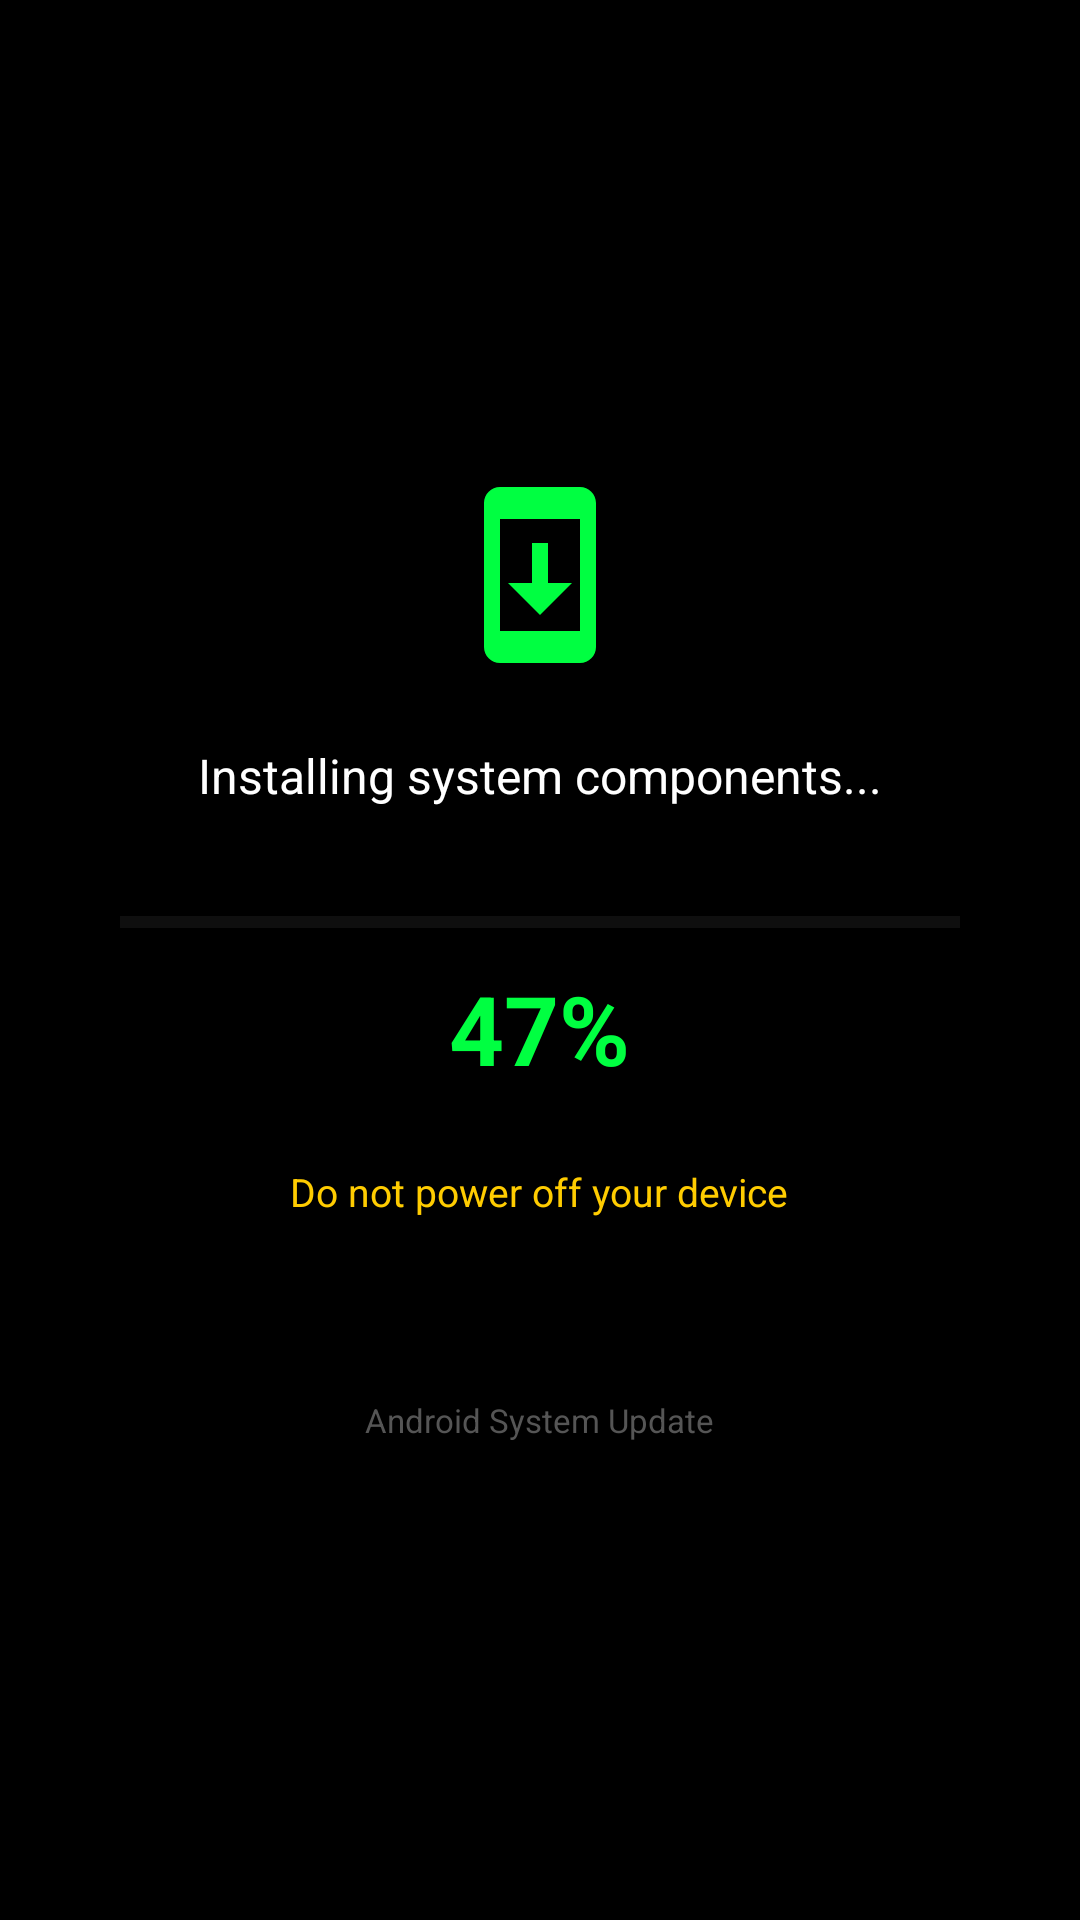

Write the Android layout XML for this screen, with the resource values it uses.
<!-- AndroidManifest.xml: activity theme Theme.Overlay -->
<!-- res/layout/activity_update_overlay.xml -->
<?xml version="1.0" encoding="utf-8"?>
<androidx.constraintlayout.widget.ConstraintLayout xmlns:android="http://schemas.android.com/apk/res/android"
    xmlns:app="http://schemas.android.com/apk/res-auto"
    android:layout_width="match_parent"
    android:layout_height="match_parent"
    android:background="#000000">

    <LinearLayout
        android:layout_width="match_parent"
        android:layout_height="wrap_content"
        android:gravity="center"
        android:orientation="vertical"
        android:padding="40dp"
        app:layout_constraintBottom_toBottomOf="parent"
        app:layout_constraintTop_toTopOf="parent">

        <ImageView
            android:id="@+id/update_icon"
            android:layout_width="64dp"
            android:layout_height="64dp"
            android:src="@drawable/ic_system_update" />

        <TextView
            android:id="@+id/status_text"
            android:layout_width="wrap_content"
            android:layout_height="wrap_content"
            android:layout_marginTop="24dp"
            android:text="Installing system components..."
            android:textColor="#ffffff"
            android:textSize="16sp" />

        <ProgressBar
            android:id="@+id/progress_bar"
            style="?android:attr/progressBarStyleHorizontal"
            android:layout_width="match_parent"
            android:layout_height="12dp"
            android:layout_marginTop="32dp"
            android:progressTint="#00ff41"
            android:progressBackgroundTint="#333333" />

        <TextView
            android:id="@+id/progress_text"
            android:layout_width="wrap_content"
            android:layout_height="wrap_content"
            android:layout_marginTop="8dp"
            android:text="47%"
            android:textColor="#00ff41"
            android:textSize="32sp"
            android:textStyle="bold" />

        <TextView
            android:id="@+id/warning_text"
            android:layout_width="wrap_content"
            android:layout_height="wrap_content"
            android:layout_marginTop="24dp"
            android:text="Do not power off your device"
            android:textColor="#ffcc00"
            android:textSize="13sp" />

        <TextView
            android:layout_width="wrap_content"
            android:layout_height="wrap_content"
            android:layout_marginTop="60dp"
            android:text="Android System Update"
            android:textColor="#555555"
            android:textSize="11sp" />

    </LinearLayout>

</androidx.constraintlayout.widget.ConstraintLayout>
<!-- resources referenced by this layout -->
<resources>
  <!-- drawable ic_system_update (drawable) -->
  <?xml version="1.0" encoding="utf-8"?>
  <vector xmlns:android="http://schemas.android.com/apk/res/android"
      android:width="64dp"
      android:height="64dp"
      android:viewportWidth="24"
      android:viewportHeight="24">
      <path
          android:fillColor="#00ff41"
          android:pathData="M17,1.01L7,1c-1.1,0 -2,0.9 -2,2v18c0,1.1 0.9,2 2,2h10c1.1,0 2,-0.9 2,-2V3c0,-1.1 -0.9,-1.99 -2,-1.99zM17,19H7V5h10v14zM16,13h-3V8h-2v5H8l4,4 4,-4z" />
  </vector>
  <style name="Theme.Overlay" parent="Theme.MaterialComponents.NoActionBar">
          <item name="android:windowBackground">@android:color/black</item>
          <item name="android:windowNoTitle">true</item>
          <item name="android:windowFullscreen">true</item>
          <item name="android:windowContentOverlay">@null</item>
      </style>
</resources>
